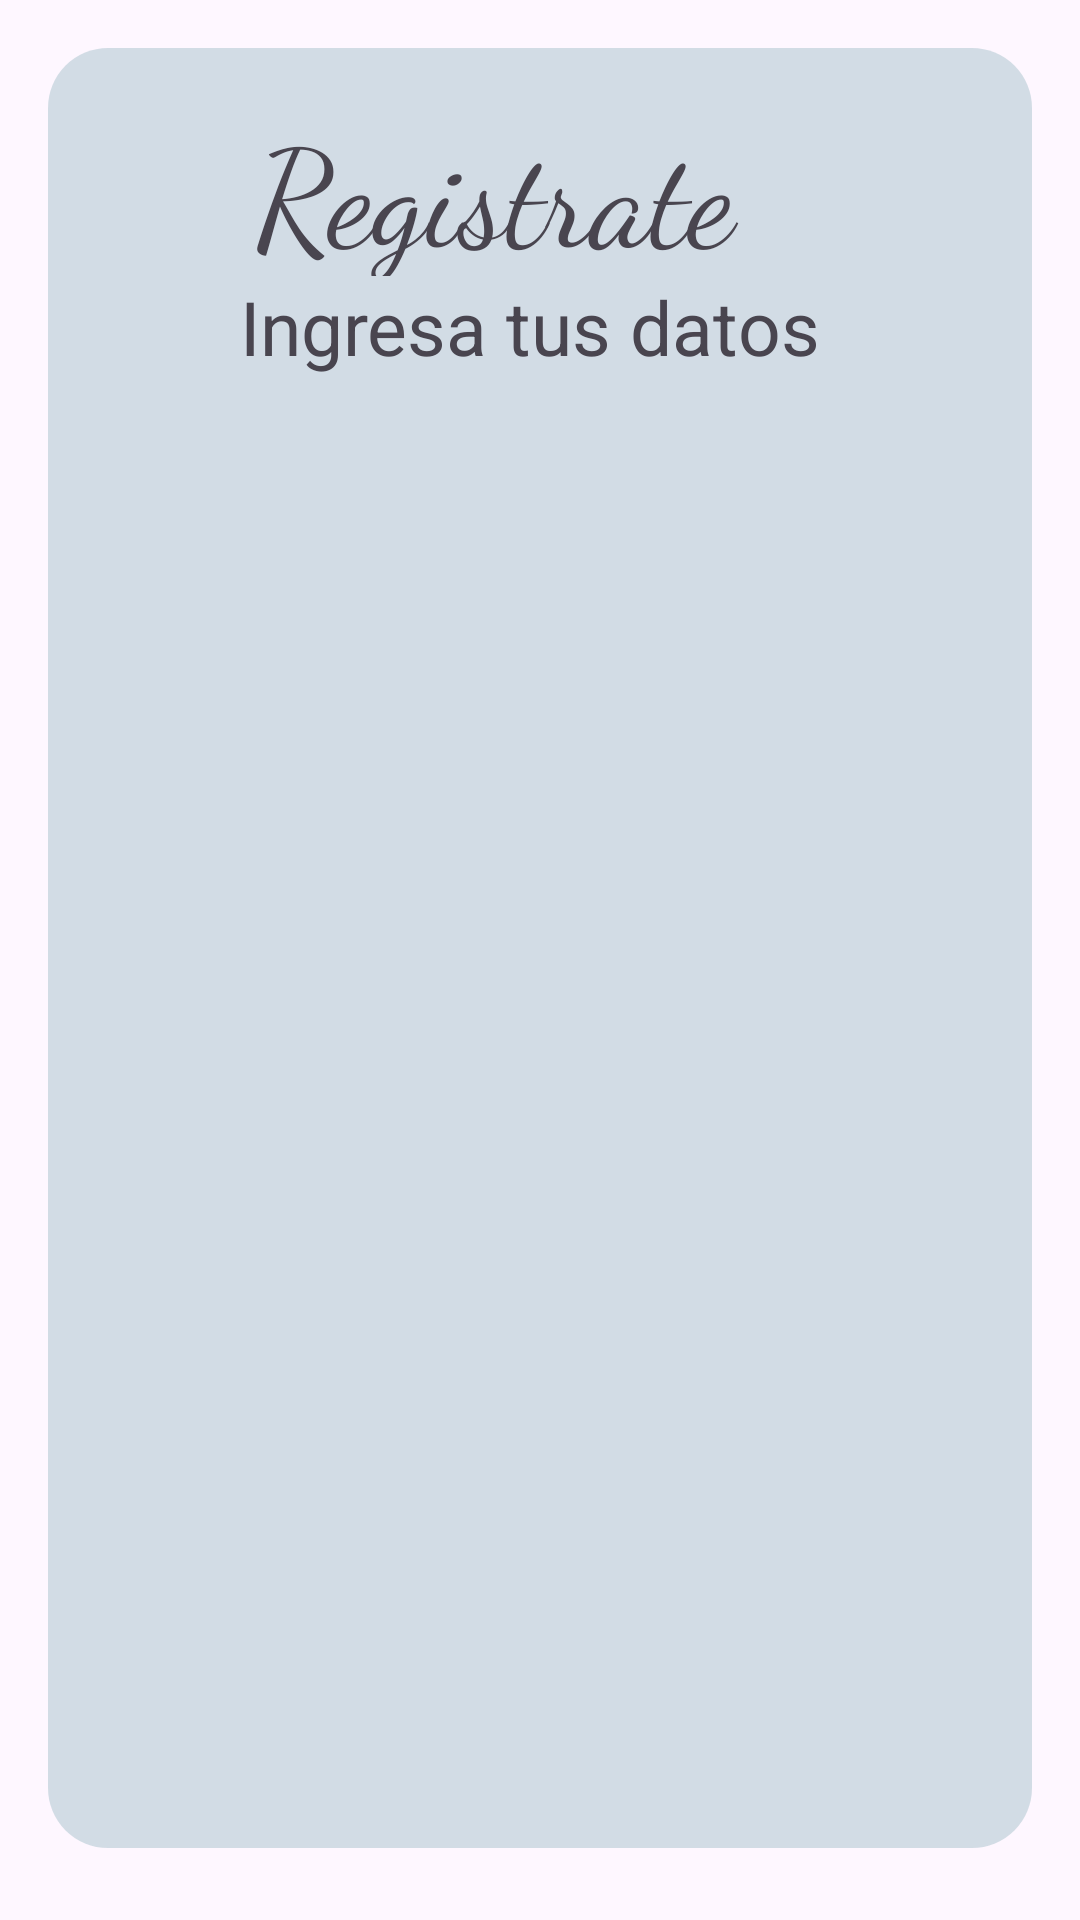

Reconstruct the res/layout file that produces this screen, plus the resources it refers to.
<!-- AndroidManifest.xml: application theme Theme.Cryhstal -->
<!-- res/layout/activity_registro.xml -->
<?xml version="1.0" encoding="utf-8"?>
<LinearLayout xmlns:android="http://schemas.android.com/apk/res/android"
    xmlns:app="http://schemas.android.com/apk/res-auto"
    xmlns:tools="http://schemas.android.com/tools"
    android:id="@+id/main"
    android:layout_width="match_parent"
    android:layout_height="match_parent"
    tools:context=".Registro"
    android:orientation="vertical"
    android:background="@drawable/descarga">

    <FrameLayout
        android:layout_width="match_parent"
        android:layout_height="600dp"
        android:layout_margin="16dp"
        android:background="@drawable/rounded_background"
        android:padding="16dp"
        android:layout_gravity="center_vertical">

        <LinearLayout
            android:layout_width="match_parent"
            android:layout_height="wrap_content"
            android:orientation="vertical">

            <TextView
                android:layout_width="190dp"
                android:layout_height="60dp"
                android:layout_gravity="center"
                android:fontFamily="cursive"
                android:text="Registrate"
                android:textSize="45dp" />

            <TextView
                android:layout_width="200dp"
                android:layout_height="40dp"
                android:layout_gravity="center"
                android:fontFamily=""
                android:text="Ingresa tus datos"
                android:textSize="25dp" />
        </LinearLayout>




    </FrameLayout>
</LinearLayout>
<!-- resources referenced by this layout -->
<resources>
  <!-- drawable rounded_background (drawable) -->
  <?xml version="1.0" encoding="utf-8"?>
  <shape xmlns:android="http://schemas.android.com/apk/res/android">
          <solid android:color="#ABBECFD9" /> 
          <corners android:radius="20dp" />
  
  </shape>
  <style name="Theme.Cryhstal" parent="Base.Theme.Cryhstal" />
  <style name="Base.Theme.Cryhstal" parent="Theme.Material3.DayNight.NoActionBar">
          
          
      </style>
</resources>
